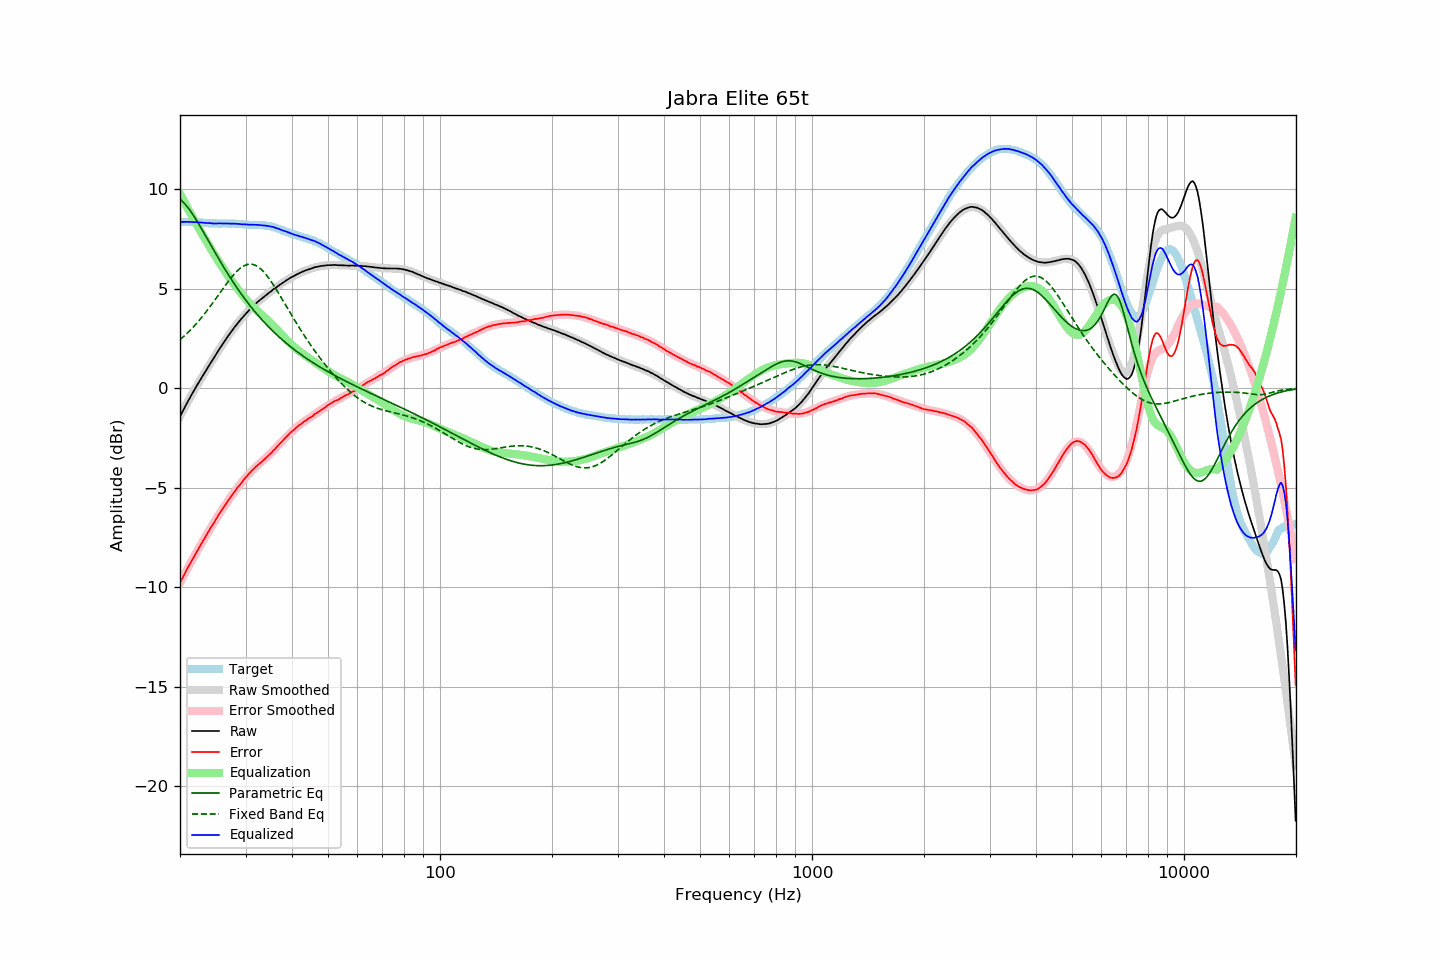

The data file committed next to this chart (first rows):
frequency, raw, error, smoothed, error_smoothed, equalization, parametric_eq, fixed_band_eq, equalized_raw, equalized_smoothed, target
20.00, -1.42, -9.77, -1.41, -9.77, 9.77, 9.50, 2.43, 8.35, 8.36, 8.36
20.20, -1.26, -9.61, -1.26, -9.61, 9.61, 9.43, 2.50, 8.35, 8.36, 8.36
20.40, -1.11, -9.46, -1.10, -9.46, 9.46, 9.35, 2.58, 8.35, 8.36, 8.36
20.61, -0.95, -9.31, -0.95, -9.31, 9.31, 9.26, 2.65, 8.36, 8.35, 8.36
20.81, -0.80, -9.14, -0.80, -9.16, 9.16, 9.17, 2.72, 8.36, 8.35, 8.35
21.02, -0.65, -8.99, -0.66, -9.01, 9.01, 9.06, 2.80, 8.36, 8.35, 8.35
21.23, -0.51, -8.85, -0.51, -8.86, 8.86, 8.96, 2.88, 8.35, 8.35, 8.35
21.44, -0.36, -8.71, -0.37, -8.71, 8.71, 8.84, 2.97, 8.35, 8.34, 8.36
21.66, -0.22, -8.57, -0.22, -8.56, 8.56, 8.72, 3.05, 8.34, 8.34, 8.35
21.87, -0.08, -8.42, -0.08, -8.42, 8.42, 8.60, 3.14, 8.34, 8.34, 8.35
22.09, 0.06, -8.27, 0.06, -8.27, 8.27, 8.47, 3.23, 8.34, 8.33, 8.34
22.31, 0.20, -8.13, 0.20, -8.13, 8.13, 8.34, 3.32, 8.34, 8.33, 8.34
22.54, 0.33, -8.00, 0.33, -7.99, 7.99, 8.20, 3.41, 8.32, 8.33, 8.33
22.76, 0.47, -7.85, 0.47, -7.85, 7.85, 8.07, 3.51, 8.32, 8.32, 8.33
22.99, 0.60, -7.71, 0.60, -7.71, 7.71, 7.93, 3.61, 8.32, 8.32, 8.32
23.22, 0.73, -7.58, 0.74, -7.58, 7.58, 7.79, 3.71, 8.31, 8.31, 8.31
23.45, 0.86, -7.44, 0.87, -7.44, 7.44, 7.65, 3.81, 8.30, 8.31, 8.31
23.69, 1.00, -7.30, 1.00, -7.30, 7.30, 7.50, 3.92, 8.30, 8.30, 8.30
23.92, 1.13, -7.15, 1.13, -7.16, 7.16, 7.36, 4.02, 8.30, 8.29, 8.29
24.16, 1.26, -7.02, 1.26, -7.03, 7.03, 7.22, 4.13, 8.29, 8.29, 8.29
24.40, 1.38, -6.90, 1.39, -6.90, 6.90, 7.08, 4.24, 8.28, 8.29, 8.29
24.65, 1.51, -6.78, 1.52, -6.76, 6.76, 6.94, 4.35, 8.27, 8.28, 8.29
24.89, 1.64, -6.64, 1.65, -6.63, 6.63, 6.80, 4.47, 8.27, 8.28, 8.29
25.14, 1.77, -6.50, 1.77, -6.50, 6.50, 6.66, 4.58, 8.27, 8.28, 8.28
25.39, 1.90, -6.36, 1.90, -6.37, 6.37, 6.52, 4.69, 8.28, 8.27, 8.27
25.65, 2.03, -6.24, 2.03, -6.25, 6.25, 6.38, 4.81, 8.28, 8.27, 8.27
25.91, 2.15, -6.12, 2.15, -6.12, 6.12, 6.24, 4.92, 8.27, 8.27, 8.27
26.16, 2.27, -6.00, 2.27, -6.00, 6.00, 6.11, 5.03, 8.27, 8.27, 8.28
26.43, 2.39, -5.89, 2.39, -5.88, 5.88, 5.98, 5.15, 8.27, 8.27, 8.28
26.69, 2.51, -5.76, 2.51, -5.76, 5.76, 5.84, 5.26, 8.27, 8.27, 8.28
26.96, 2.63, -5.64, 2.63, -5.64, 5.64, 5.71, 5.36, 8.27, 8.27, 8.27
27.23, 2.74, -5.53, 2.74, -5.53, 5.53, 5.59, 5.47, 8.27, 8.27, 8.27
27.50, 2.85, -5.42, 2.85, -5.41, 5.41, 5.46, 5.57, 8.26, 8.27, 8.27
27.77, 2.96, -5.31, 2.96, -5.30, 5.30, 5.34, 5.67, 8.27, 8.26, 8.28
28.05, 3.07, -5.19, 3.07, -5.19, 5.19, 5.21, 5.76, 8.27, 8.26, 8.27
28.33, 3.17, -5.08, 3.17, -5.08, 5.08, 5.09, 5.84, 8.26, 8.26, 8.26
28.62, 3.28, -4.97, 3.27, -4.98, 4.98, 4.98, 5.92, 8.26, 8.25, 8.25
28.90, 3.37, -4.88, 3.37, -4.87, 4.87, 4.86, 5.99, 8.24, 8.25, 8.26
29.19, 3.47, -4.77, 3.47, -4.77, 4.77, 4.75, 6.06, 8.24, 8.24, 8.25
29.48, 3.56, -4.67, 3.57, -4.67, 4.67, 4.63, 6.11, 8.23, 8.24, 8.24
29.78, 3.66, -4.57, 3.66, -4.57, 4.57, 4.52, 6.16, 8.23, 8.23, 8.23
30.08, 3.75, -4.48, 3.75, -4.48, 4.48, 4.42, 6.19, 8.23, 8.23, 8.23
30.38, 3.84, -4.38, 3.84, -4.38, 4.38, 4.31, 6.22, 8.22, 8.22, 8.22
30.68, 3.92, -4.28, 3.92, -4.30, 4.30, 4.20, 6.23, 8.22, 8.22, 8.21
30.99, 4.00, -4.21, 4.00, -4.21, 4.21, 4.10, 6.23, 8.21, 8.21, 8.21
31.30, 4.09, -4.12, 4.08, -4.13, 4.13, 4.00, 6.22, 8.22, 8.21, 8.21
31.61, 4.16, -4.04, 4.16, -4.05, 4.05, 3.90, 6.20, 8.21, 8.21, 8.21
31.93, 4.24, -3.96, 4.23, -3.97, 3.97, 3.80, 6.17, 8.21, 8.20, 8.20
32.24, 4.31, -3.89, 4.31, -3.89, 3.89, 3.71, 6.13, 8.21, 8.20, 8.21
32.57, 4.38, -3.82, 4.38, -3.82, 3.82, 3.62, 6.07, 8.20, 8.20, 8.20
32.89, 4.44, -3.75, 4.45, -3.75, 3.75, 3.52, 6.01, 8.19, 8.19, 8.20
33.22, 4.51, -3.68, 4.51, -3.68, 3.68, 3.43, 5.93, 8.19, 8.19, 8.20
33.55, 4.57, -3.61, 4.58, -3.60, 3.60, 3.35, 5.85, 8.17, 8.18, 8.19
33.89, 4.64, -3.53, 4.64, -3.53, 3.53, 3.26, 5.76, 8.17, 8.17, 8.18
34.23, 4.70, -3.46, 4.71, -3.45, 3.45, 3.17, 5.66, 8.16, 8.16, 8.16
34.57, 4.77, -3.38, 4.77, -3.38, 3.38, 3.09, 5.55, 8.15, 8.15, 8.16
34.92, 4.83, -3.31, 4.83, -3.30, 3.30, 3.01, 5.44, 8.13, 8.13, 8.14
35.27, 4.89, -3.24, 4.89, -3.22, 3.22, 2.93, 5.33, 8.11, 8.11, 8.13
35.62, 4.96, -3.14, 4.95, -3.14, 3.14, 2.85, 5.20, 8.10, 8.09, 8.10
35.97, 5.01, -3.06, 5.01, -3.05, 3.05, 2.77, 5.08, 8.07, 8.07, 8.08
... 635 more rows
